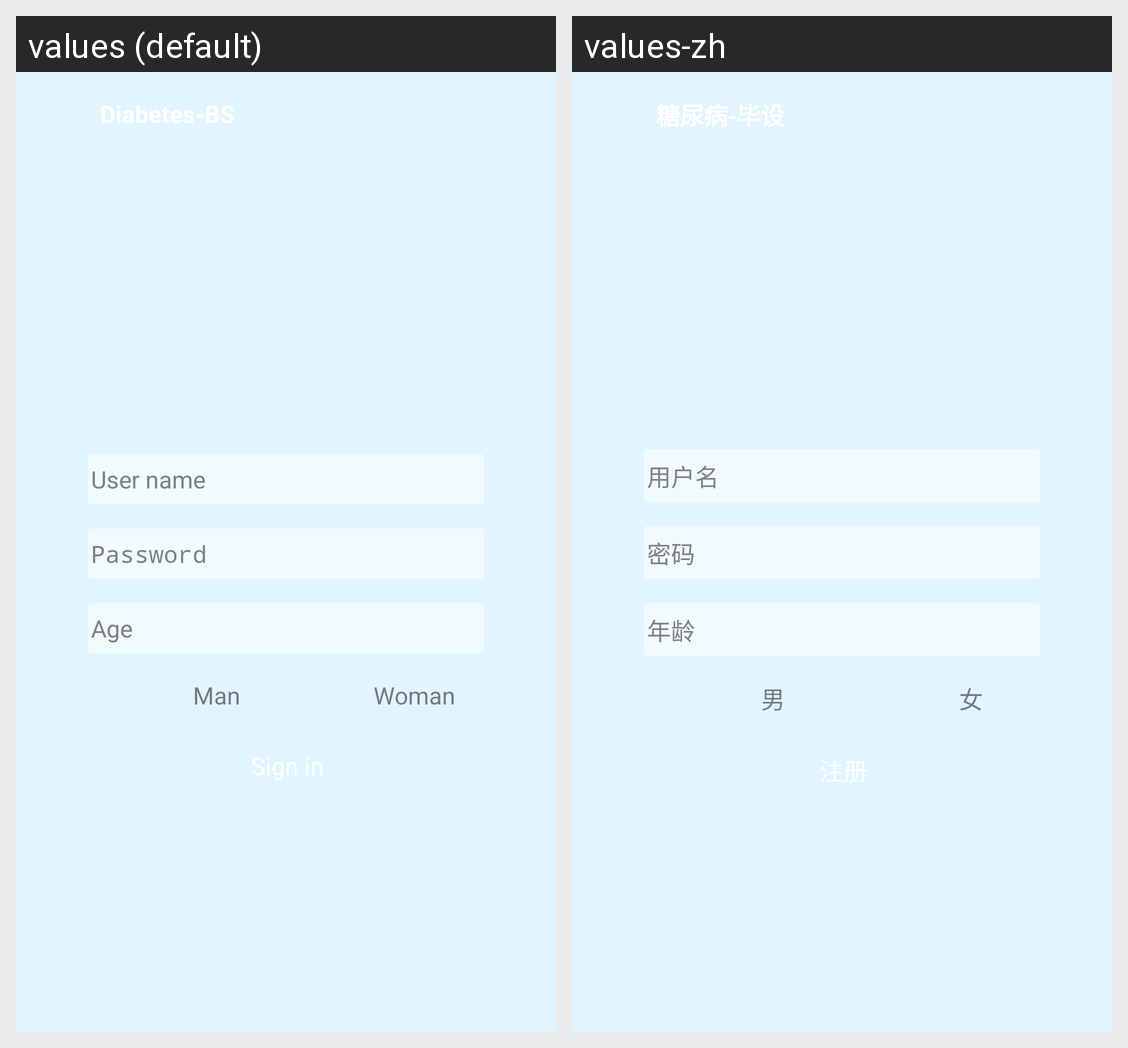

This grid shows one Android layout under two languages. Give, for every string resource on the screen, its name, the default text and each shown locale's text.
Android screen res/layout/activity_sign.xml rendered under 2 locales, left to right: values (default), values-zh. Device: Nexus 5 (rendered at 1080×1920; each locale shown at half size, 540×960, under a caption strip naming it); theme main_activity_style.
Strings drawn on this screen, with the default value and each locale's value (text and hints the layout hard-codes, and strings that could not be matched under every locale, appear in the picture but are not listed):

user_name
  values: User name
  values-zh: 用户名

password
  values: Password
  values-zh: 密码

age
  values: Age
  values-zh: 年龄

man
  values: Man
  values-zh: 男

woman
  values: Woman
  values-zh: 女
